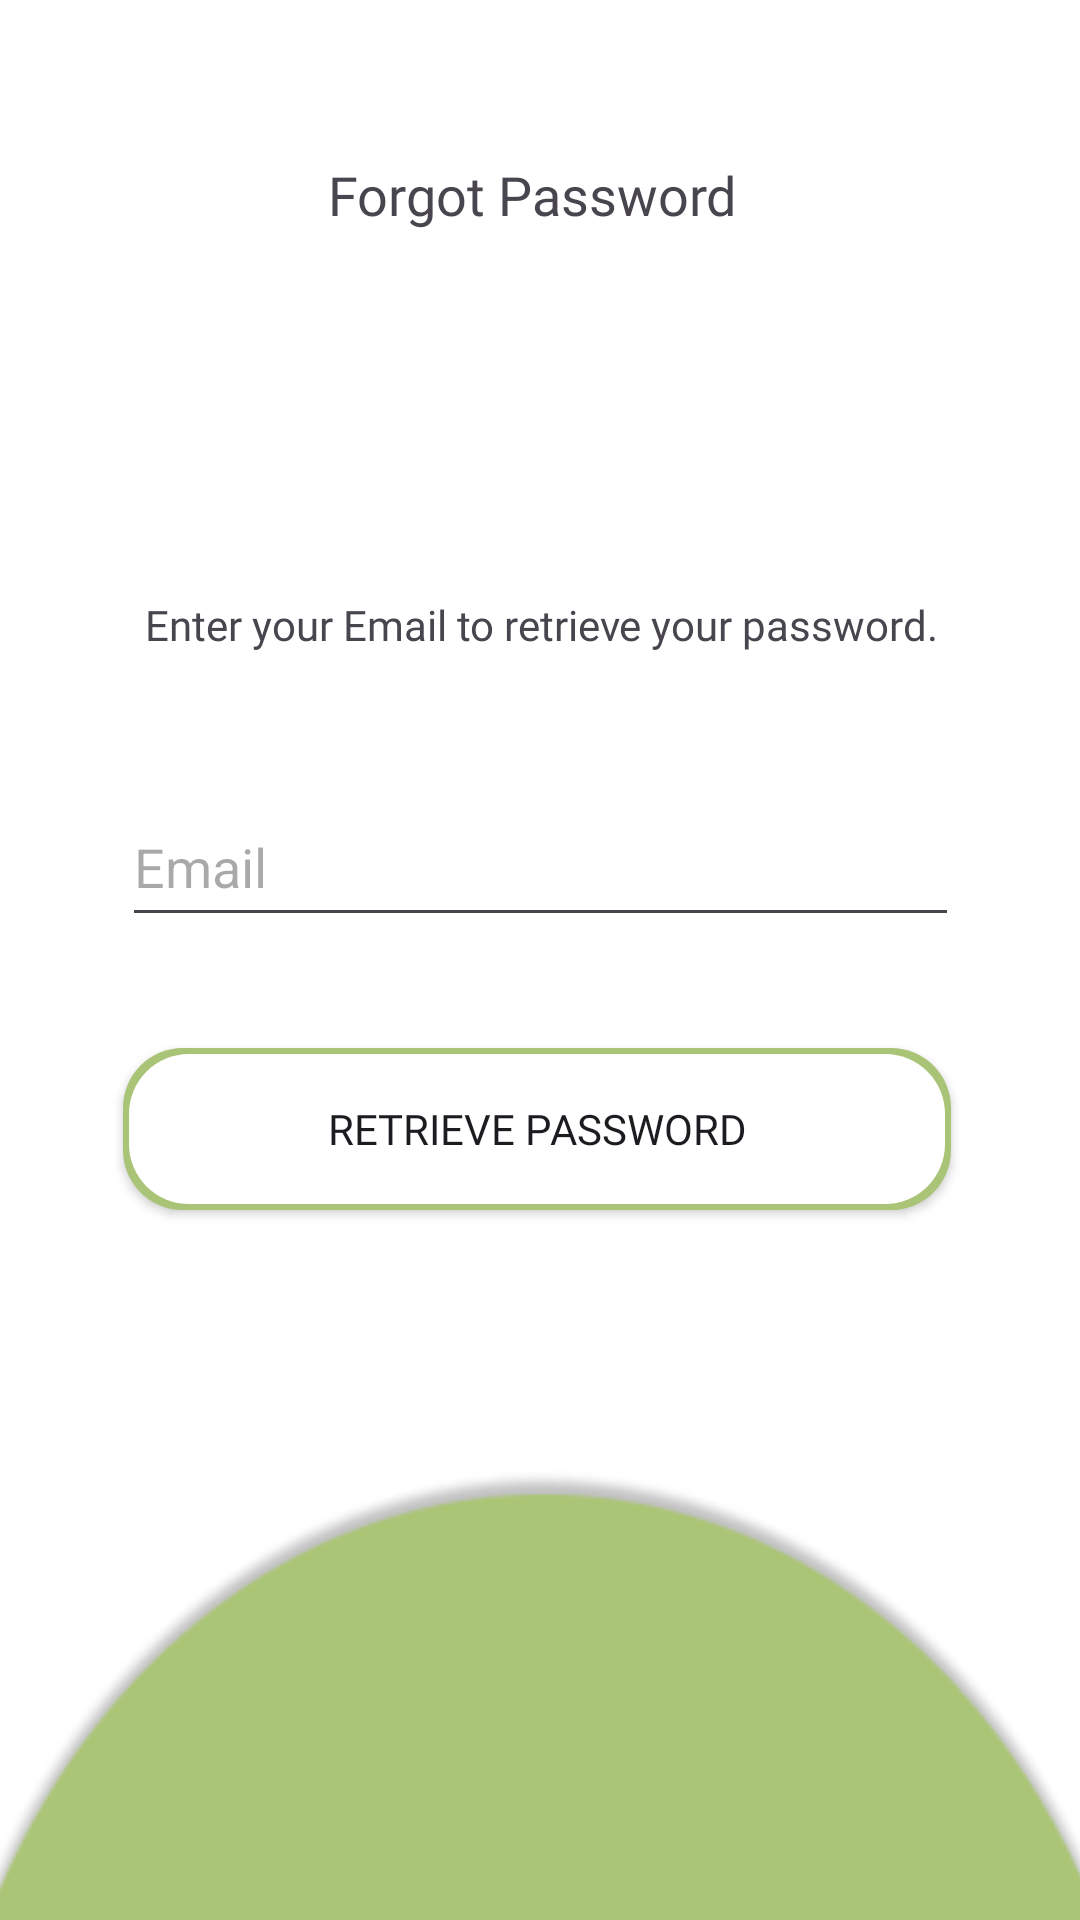

Android layout source for this screen:
<!-- AndroidManifest.xml: application theme Theme.SustainabilityApp -->
<!-- res/layout/forgot_password_page.xml -->
<?xml version="1.0" encoding="utf-8"?>
<androidx.constraintlayout.widget.ConstraintLayout xmlns:android="http://schemas.android.com/apk/res/android"
    xmlns:app="http://schemas.android.com/apk/res-auto"
    xmlns:tools="http://schemas.android.com/tools"
    android:layout_width="match_parent"
    android:layout_height="match_parent"
    android:background="#FFFFFFFF"
    tools:context=".RegisterPage" >

    <ImageView
        android:id="@+id/imageView12"
        android:layout_width="523dp"
        android:layout_height="250dp"
        android:layout_marginTop="16dp"
        android:layout_marginBottom="-100dp"
        android:rotationX="-180"
        app:layout_constraintBottom_toBottomOf="parent"
        app:layout_constraintEnd_toEndOf="parent"
        app:layout_constraintStart_toStartOf="parent"
        app:layout_constraintTop_toTopOf="parent"
        app:layout_constraintVertical_bias="1.0"
        app:srcCompat="@drawable/ellipse_1" />

    <EditText
        android:id="@+id/fpemail"
        android:layout_width="279dp"
        android:layout_height="50dp"
        android:layout_marginStart="66dp"
        android:layout_marginEnd="66dp"
        android:ems="10"
        android:hint="Email"
        android:inputType="text"
        app:layout_constraintBottom_toTopOf="@+id/fpbutton"
        app:layout_constraintEnd_toEndOf="parent"
        app:layout_constraintStart_toStartOf="parent"
        app:layout_constraintTop_toBottomOf="@+id/textView5" />


    <TextView
        android:id="@+id/textView3"
        android:layout_width="160dp"
        android:layout_height="58dp"
        android:layout_marginStart="155dp"
        android:layout_marginTop="36dp"
        android:layout_marginEnd="155dp"
        android:gravity="center"
        android:text="Forgot Password"
        android:textSize="18sp"
        android:fontFamily="@font/ralewaybold"
        app:layout_constraintEnd_toEndOf="parent"
        app:layout_constraintHorizontal_bias="0.526"
        app:layout_constraintStart_toStartOf="parent"
        app:layout_constraintTop_toTopOf="parent" />

    <ImageView
        android:id="@+id/backbtn_fppage"
        android:layout_width="35dp"
        android:layout_height="35dp"
        android:layout_marginTop="36dp"
        android:layout_marginEnd="50dp"
        app:layout_constraintEnd_toStartOf="@+id/textView3"
        app:layout_constraintHorizontal_bias="1.0"
        app:layout_constraintStart_toStartOf="parent"
        app:layout_constraintTop_toTopOf="parent"
        app:srcCompat="@drawable/backleft" />

    <TextView
        android:id="@+id/textView5"
        android:layout_width="361dp"
        android:layout_height="35dp"
        android:layout_marginStart="78dp"
        android:layout_marginTop="10dp"
        android:layout_marginEnd="78dp"
        android:layout_marginBottom="-50dp"
        android:fontFamily="@font/ralewayregular"
        android:gravity="center"
        android:text="Enter your Email to retrieve your password."
        app:layout_constraintBottom_toTopOf="@+id/fpemail"
        app:layout_constraintEnd_toEndOf="parent"
        app:layout_constraintStart_toStartOf="parent"
        app:layout_constraintTop_toBottomOf="@+id/textView3"
        app:layout_constraintVertical_bias="1.0" />

    <androidx.appcompat.widget.AppCompatButton
        android:id="@+id/fpbutton"
        android:layout_width="276dp"
        android:layout_height="54dp"
        android:layout_marginStart="88dp"
        android:layout_marginEnd="88dp"
        android:background="@drawable/greenoutlinebutton"
        android:fontFamily="@font/ralewaybold"
        android:text="Retrieve Password"
        app:layout_constraintBottom_toTopOf="@+id/imageView12"
        app:layout_constraintEnd_toEndOf="parent"
        app:layout_constraintHorizontal_bias="0.512"
        app:layout_constraintStart_toStartOf="parent"
        app:layout_constraintTop_toBottomOf="@+id/fpemail" />


</androidx.constraintlayout.widget.ConstraintLayout>
<!-- resources referenced by this layout -->
<resources>
  <!-- drawable ellipse_1: png bitmap (drawable, 12076 bytes) -->
  <!-- drawable greenoutlinebutton (drawable) -->
  <?xml version="1.0" encoding="utf-8"?>
  <layer-list xmlns:android="http://schemas.android.com/apk/res/android">
      <item>
          <shape android:shape="rectangle">
              <solid android:color="#AAC477" /> 
              <corners android:radius="20dp" />
          </shape>
      </item>
      <item android:right="2dp" android:left="2dp" android:top="2dp" android:bottom="2dp">
          <shape android:shape="rectangle">
              <solid android:color="#FFFFFF" /> 
              <corners android:radius="20dp" /> 
          </shape>
      </item>
  </layer-list>
  <style name="Theme.SustainabilityApp" parent="Base.Theme.SustainabilityApp" />
  <style name="Base.Theme.SustainabilityApp" parent="Theme.Material3.Light.NoActionBar">
          <item name="colorPrimary">@color/appgreen</item>
          <item name="colorPrimaryDark">@color/appgreen</item>
          <item name="colorAccent">@color/appgreen</item>
      </style>
  <color name="appgreen">#AAC477</color>
</resources>
